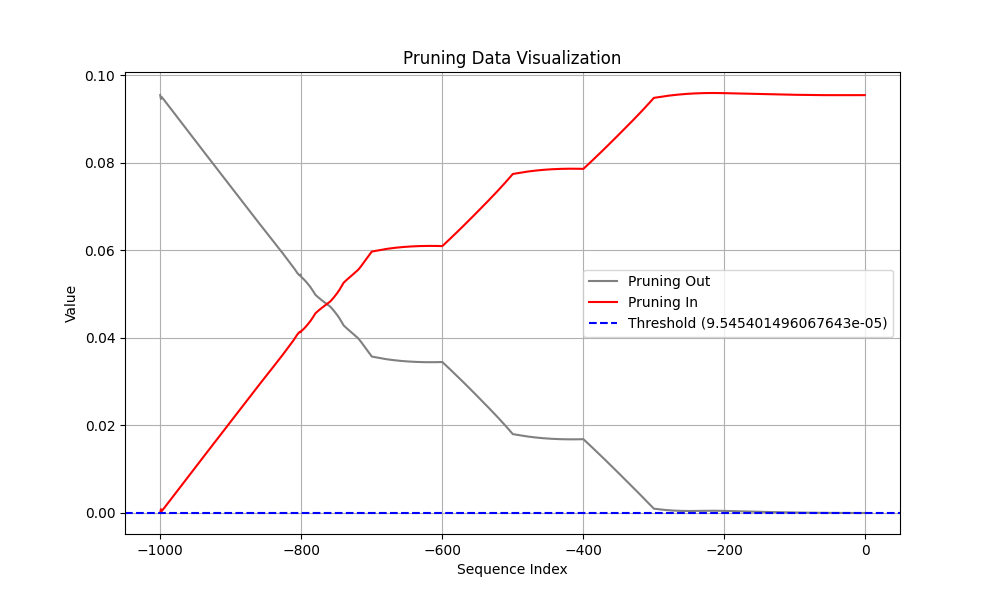

The data file committed next to this chart (first rows):
Coalition, t (event index), Pruning, Shapley Value
Sum of contribution of events > t, -1, 1, 3.5289674997329715e-08
Sum of contribution of events ≤ t, -1, 1, 0.09545
Sum of contribution of events > t, -2, 0, 5.456991493701935e-08
Sum of contribution of events ≤ t, -2, 0, 0.09545
Sum of contribution of events > t, -3, 0, 1.2864544987678528e-07
Sum of contribution of events ≤ t, -3, 0, 0.09545
Sum of contribution of events > t, -4, 0, 2.401936799287796e-07
Sum of contribution of events ≤ t, -4, 0, 0.09545
Sum of contribution of events > t, -5, 0, 3.722645342350006e-07
Sum of contribution of events ≤ t, -5, 0, 0.09545
Sum of contribution of events > t, -6, 0, 5.11685386300087e-07
Sum of contribution of events ≤ t, -6, 0, 0.09545
Sum of contribution of events > t, -7, 0, 6.489325314760208e-07
Sum of contribution of events ≤ t, -7, 0, 0.09545
Sum of contribution of events > t, -8, 0, 7.773283869028091e-07
Sum of contribution of events ≤ t, -8, 0, 0.09545
Sum of contribution of events > t, -9, 0, 8.922163397073746e-07
Sum of contribution of events ≤ t, -9, 0, 0.09545
Sum of contribution of events > t, -10, 0, 9.903274476528168e-07
Sum of contribution of events ≤ t, -10, 0, 0.09545
Sum of contribution of events > t, -11, 0, 1.0694153606891633e-06
Sum of contribution of events ≤ t, -11, 0, 0.09546
Sum of contribution of events > t, -12, 0, 1.1279471218585968e-06
Sum of contribution of events ≤ t, -12, 0, 0.09546
Sum of contribution of events > t, -13, 0, 1.1648219078779221e-06
Sum of contribution of events ≤ t, -13, 0, 0.09546
Sum of contribution of events > t, -14, 0, 1.179210841655731e-06
Sum of contribution of events ≤ t, -14, 0, 0.09546
Sum of contribution of events > t, -15, 0, 1.1864006519317626e-06
Sum of contribution of events ≤ t, -15, 0, 0.09546
Sum of contribution of events > t, -16, 0, 1.2170895934104919e-06
Sum of contribution of events ≤ t, -16, 0, 0.09546
Sum of contribution of events > t, -17, 0, 1.271616667509079e-06
Sum of contribution of events ≤ t, -17, 0, 0.09546
Sum of contribution of events > t, -18, 0, 1.3502966612577437e-06
Sum of contribution of events ≤ t, -18, 0, 0.09545
Sum of contribution of events > t, -19, 0, 1.453414559364319e-06
Sum of contribution of events ≤ t, -19, 0, 0.09545
Sum of contribution of events > t, -20, 0, 1.5812404453754426e-06
Sum of contribution of events ≤ t, -20, 0, 0.09545
Sum of contribution of events > t, -21, 0, 1.7340444028377532e-06
Sum of contribution of events ≤ t, -21, 0, 0.09545
Sum of contribution of events > t, -22, 0, 1.9120685756206514e-06
Sum of contribution of events ≤ t, -22, 0, 0.09545
Sum of contribution of events > t, -23, 0, 2.115581184625626e-06
Sum of contribution of events ≤ t, -23, 0, 0.09545
Sum of contribution of events > t, -24, 0, 2.3448821157217024e-06
Sum of contribution of events ≤ t, -24, 0, 0.09545
Sum of contribution of events > t, -25, 0, 2.6001930236816408e-06
Sum of contribution of events ≤ t, -25, 0, 0.09545
Sum of contribution of events > t, -26, 0, 2.8818733990192413e-06
Sum of contribution of events ≤ t, -26, 0, 0.09545
Sum of contribution of events > t, -27, 0, 3.1901393085718155e-06
Sum of contribution of events ≤ t, -27, 0, 0.09545
Sum of contribution of events > t, -28, 0, 3.5252794623374937e-06
Sum of contribution of events ≤ t, -28, 0, 0.09545
Sum of contribution of events > t, -29, 0, 3.8876179605722425e-06
Sum of contribution of events ≤ t, -29, 0, 0.09545
Sum of contribution of events > t, -30, 0, 4.277465865015984e-06
Sum of contribution of events ≤ t, -30, 0, 0.09545
... 1,940 more rows
